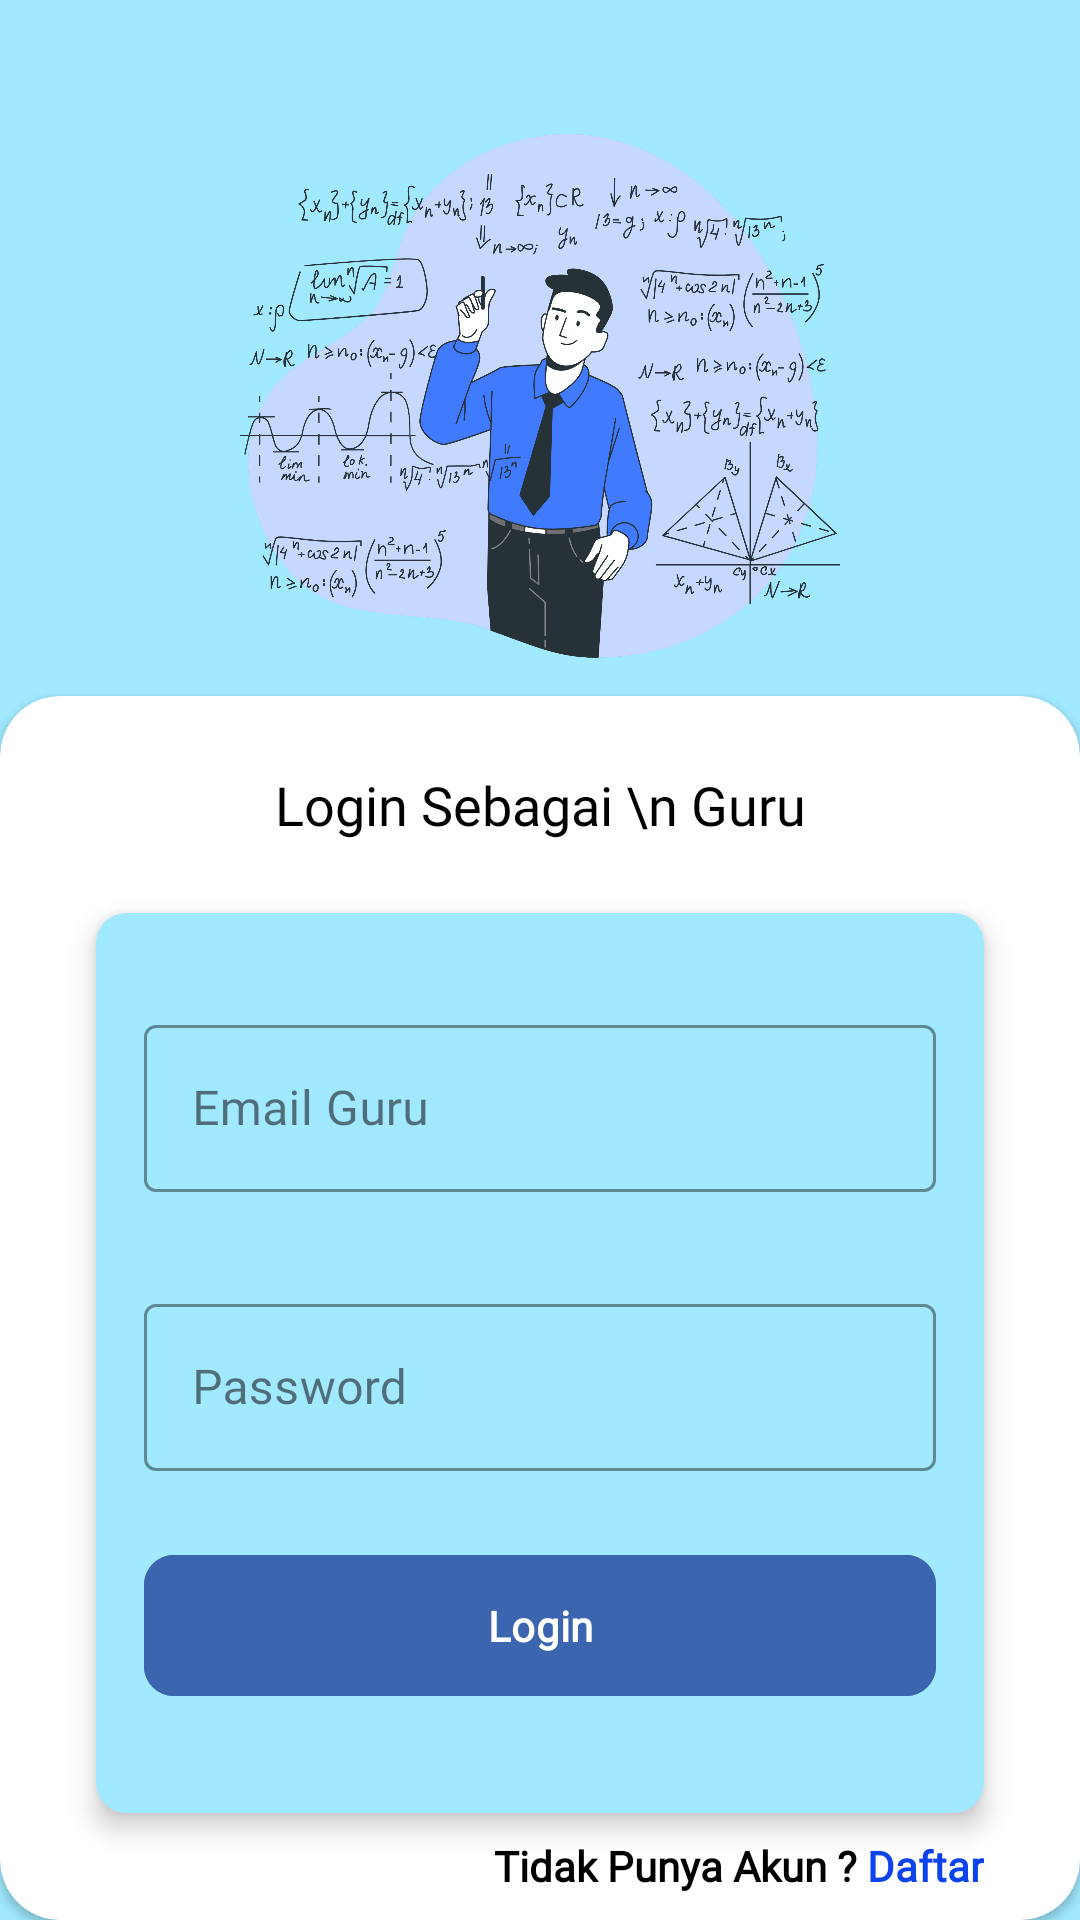

Reconstruct the res/layout file that produces this screen, plus the resources it refers to.
<!-- AndroidManifest.xml: application theme Theme.Testingapl -->
<!-- res/layout/activity_login_guru.xml -->
<?xml version="1.0" encoding="utf-8"?>
<androidx.constraintlayout.widget.ConstraintLayout xmlns:android="http://schemas.android.com/apk/res/android"
    xmlns:app="http://schemas.android.com/apk/res-auto"
    xmlns:tools="http://schemas.android.com/tools"
    android:layout_width="match_parent"
    android:layout_height="match_parent"
    android:background="#A0E9FF"
    tools:context=".home_screen">


    <ImageView
        android:id="@+id/imageView2"
        android:layout_width="0dp"
        android:layout_height="200dp"
        android:layout_marginStart="16dp"
        android:layout_marginTop="32dp"
        android:layout_marginEnd="16dp"
        app:layout_constraintEnd_toEndOf="parent"
        app:layout_constraintStart_toStartOf="parent"
        app:layout_constraintTop_toTopOf="parent"
        app:srcCompat="@drawable/login_guru" />

    <androidx.cardview.widget.CardView
        android:layout_width="0dp"
        android:layout_height="0dp"
        app:cardCornerRadius="20dp"
        app:layout_constraintBottom_toBottomOf="parent"
        app:layout_constraintEnd_toEndOf="parent"
        app:layout_constraintStart_toStartOf="parent"
        app:layout_constraintTop_toBottomOf="@+id/imageView2">

        <androidx.constraintlayout.widget.ConstraintLayout
            android:layout_width="match_parent"
            android:layout_height="match_parent">


            <TextView
                android:id="@+id/textView5"
                android:layout_width="wrap_content"
                android:layout_height="wrap_content"
                android:layout_marginTop="8dp"
                android:fontFamily="@font/montserrat_regular"
                android:text=" Daftar"
                android:textStyle="bold"
                android:textColor="#0C43EA"
                app:layout_constraintEnd_toEndOf="@+id/cardView2"
                app:layout_constraintTop_toBottomOf="@+id/cardView2" />

            <TextView
                android:id="@+id/textView3"
                android:layout_width="wrap_content"
                android:layout_height="wrap_content"
                android:layout_marginTop="24dp"
                android:fontFamily="@font/montserrat_regular"
                android:gravity="center"
                android:text="Login Sebagai \n Guru"
                android:textColor="#000"
                android:textSize="18dp"
                app:layout_constraintEnd_toEndOf="parent"
                app:layout_constraintStart_toStartOf="parent"
                app:layout_constraintTop_toTopOf="parent" />

            <androidx.cardview.widget.CardView
                android:id="@+id/cardView2"
                android:layout_width="0dp"
                android:layout_height="300dp"
                android:layout_marginStart="32dp"
                android:layout_marginTop="24dp"
                android:layout_marginEnd="32dp"
                android:backgroundTint="#A0E9FF"
                app:cardCornerRadius="10dp"
                app:cardElevation="5dp"
                app:layout_constraintEnd_toEndOf="parent"
                app:layout_constraintStart_toStartOf="parent"
                app:layout_constraintTop_toBottomOf="@+id/textView3">

                <androidx.constraintlayout.widget.ConstraintLayout
                    android:layout_width="match_parent"
                    android:layout_height="match_parent">

                    <com.google.android.material.textfield.TextInputLayout
                        android:id="@+id/eml"
                        style="@style/Widget.MaterialComponents.TextInputLayout.OutlinedBox"
                        android:layout_width="0dp"
                        android:layout_height="wrap_content"
                        android:layout_marginStart="16dp"
                        android:layout_marginTop="32dp"
                        android:layout_marginEnd="16dp"
                        android:gravity="center"
                        android:hint="Email Guru"
                        app:boxStrokeColor="#1B2E67"
                        app:hintTextColor="#000"
                        app:layout_constraintEnd_toEndOf="parent"
                        app:layout_constraintStart_toStartOf="parent"
                        app:layout_constraintTop_toTopOf="parent">


                        <com.google.android.material.textfield.TextInputEditText
                            android:id="@+id/emll"
                            android:layout_width="match_parent"
                            android:layout_height="wrap_content"
                            android:fontFamily="@font/montserrat_regular"
                            android:inputType="textEmailAddress"
                            tools:layout_editor_absoluteX="14dp"
                            tools:layout_editor_absoluteY="107dp" />
                    </com.google.android.material.textfield.TextInputLayout>


                    <com.google.android.material.textfield.TextInputLayout
                        android:id="@+id/psss"
                        style="@style/Widget.MaterialComponents.TextInputLayout.OutlinedBox"
                        android:layout_width="0dp"
                        android:layout_height="wrap_content"
                        android:layout_marginStart="16dp"
                        android:layout_marginTop="32dp"
                        android:layout_marginEnd="16dp"
                        android:gravity="center"
                        android:hint="Password"
                        app:boxStrokeColor="#1B2E67"
                        app:hintTextColor="#000"
                        app:layout_constraintEnd_toEndOf="parent"
                        app:layout_constraintStart_toStartOf="parent"
                        app:layout_constraintTop_toBottomOf="@+id/eml">


                        <com.google.android.material.textfield.TextInputEditText
                            android:id="@+id/pss"
                            android:layout_width="match_parent"
                            android:layout_height="wrap_content"
                            android:fontFamily="@font/montserrat_regular"
                            android:inputType="textPassword"
                            tools:layout_editor_absoluteX="14dp"
                            tools:layout_editor_absoluteY="107dp" />
                    </com.google.android.material.textfield.TextInputLayout>


                    <com.google.android.material.button.MaterialButton
                        android:id="@+id/but2"
                        android:layout_width="match_parent"
                        android:layout_height="55dp"
                        android:layout_centerHorizontal="true"
                        android:layout_marginStart="16dp"
                        android:layout_marginTop="24dp"
                        android:layout_marginEnd="16dp"
                        android:backgroundTint="#3C65B0"
                        android:elevation="10dp"
                        android:fontFamily="@font/montserrat_regular"
                        android:text="Login"
                        android:textAllCaps="false"
                        android:textColor="#FFFFFF"
                        android:textStyle="bold"
                        app:cornerRadius="10sp"
                        app:elevation="10dp"
                        app:iconPadding="-20dp"
                        app:layout_constraintEnd_toEndOf="parent"
                        app:layout_constraintStart_toStartOf="parent"
                        app:layout_constraintTop_toBottomOf="@+id/psss" />


                </androidx.constraintlayout.widget.ConstraintLayout>


            </androidx.cardview.widget.CardView>

            <TextView
                android:id="@+id/textView4"
                android:layout_width="wrap_content"
                android:layout_height="wrap_content"
                android:layout_marginTop="8dp"
                android:fontFamily="@font/montserrat_regular"
                android:text="Tidak Punya Akun ?"
                android:textColor="#000"
                android:textStyle="bold"
                app:layout_constraintEnd_toStartOf="@+id/textView5"
                app:layout_constraintTop_toBottomOf="@+id/cardView2" />


        </androidx.constraintlayout.widget.ConstraintLayout>

    </androidx.cardview.widget.CardView>
</androidx.constraintlayout.widget.ConstraintLayout>
<!-- resources referenced by this layout -->
<resources>
  <!-- drawable login_guru: png bitmap (drawable, 435878 bytes) -->
  <style name="Theme.Testingapl" parent="Base.Theme.Testingapl" />
  <style name="Base.Theme.Testingapl" parent="Theme.Material3.DayNight.NoActionBar">
          
           <item name="colorPrimary">#191919</item>
      </style>
</resources>
